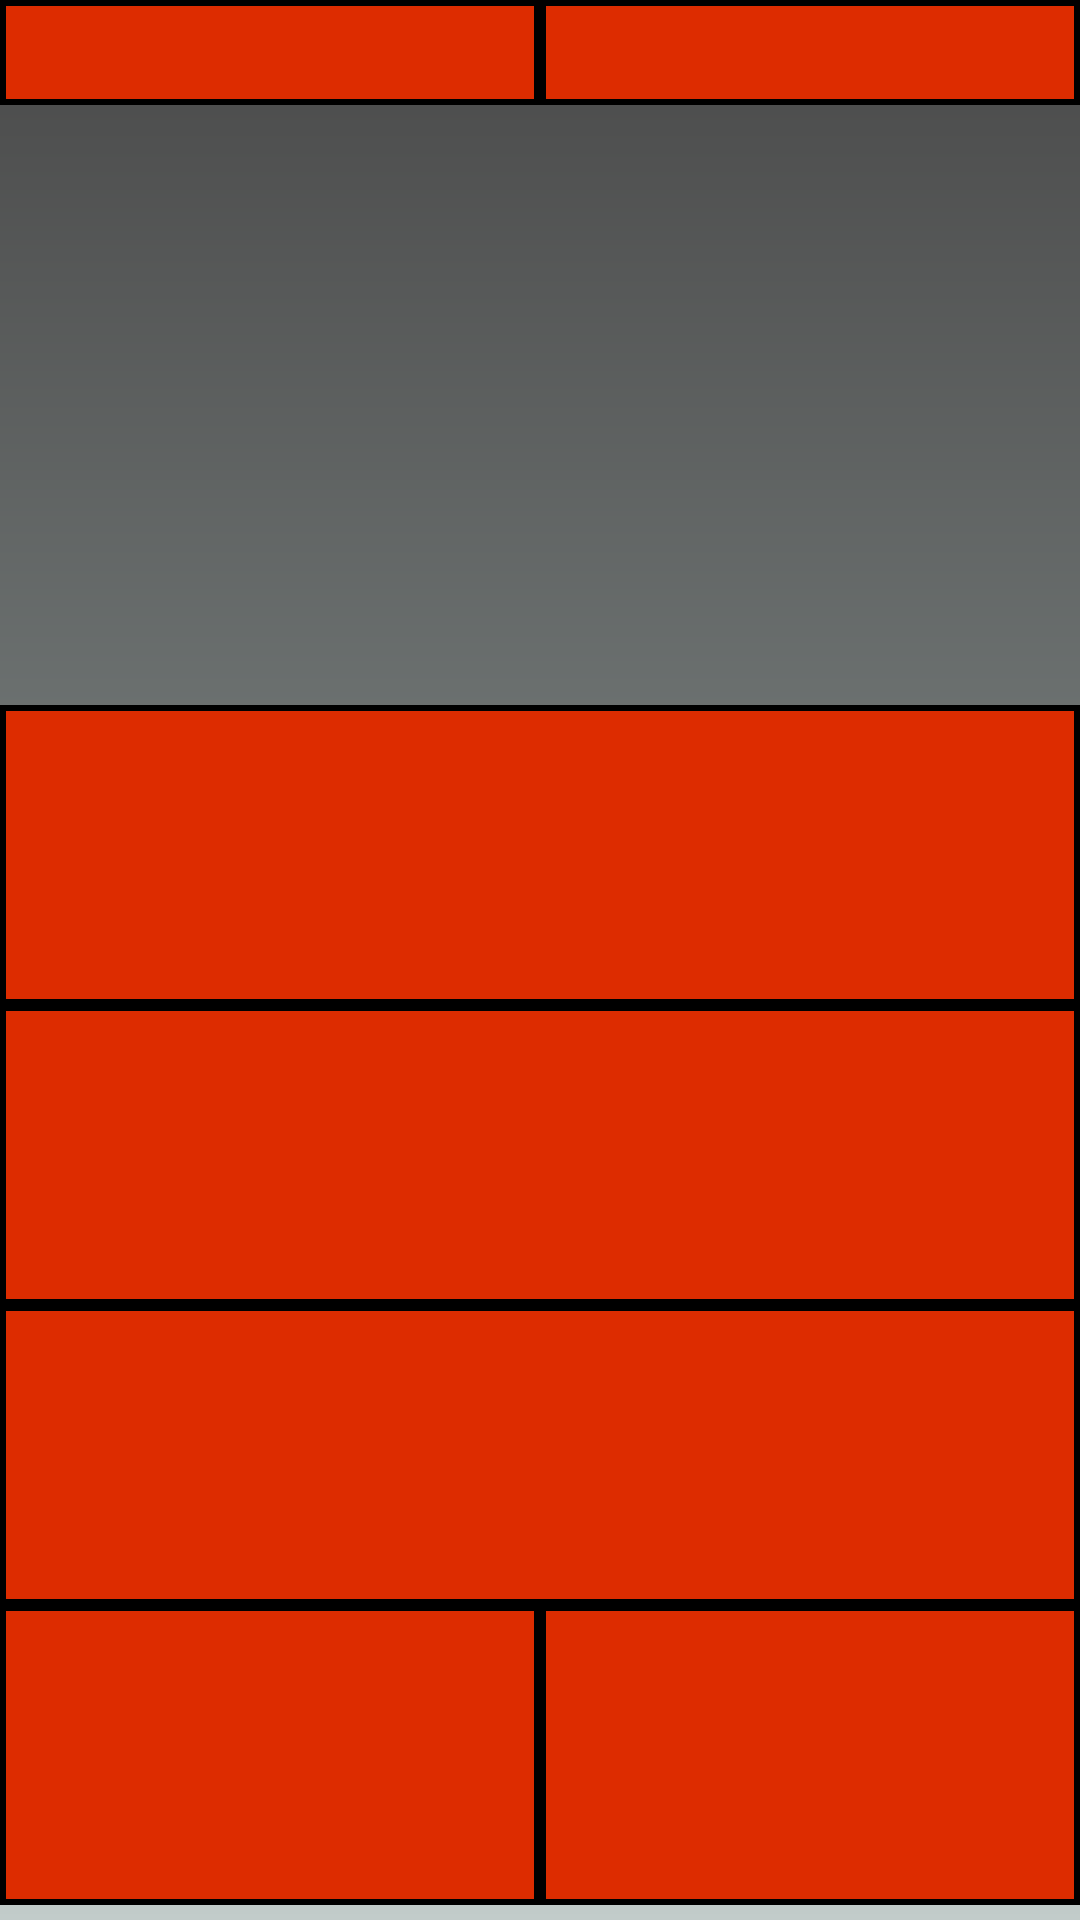

Write the Android layout XML for this screen, with the resource values it uses.
<!-- AndroidManifest.xml: application theme Theme.RunThlete -->
<!-- res/layout/fragment_run_details.xml -->
<?xml version="1.0" encoding="utf-8"?>
<androidx.constraintlayout.widget.ConstraintLayout xmlns:android="http://schemas.android.com/apk/res/android"
    xmlns:app="http://schemas.android.com/apk/res-auto"
    xmlns:tools="http://schemas.android.com/tools"
    android:id="@+id/main"
    android:orientation="vertical"
    android:layout_width="match_parent"
    android:layout_height="match_parent"
    tools:context=".RunDetailsFragment"
    android:background="@drawable/login_background">

    <TextView
        android:id="@+id/name"
        style="@style/runStyle"
        android:layout_width="0dp"
        android:layout_height="35dp"
        android:background="@drawable/running_boxes"
        android:textAlignment="center"
        android:textColor="@color/white"
        app:layout_constraintEnd_toStartOf="@id/date"
        app:layout_constraintStart_toStartOf="parent"
        app:layout_constraintTop_toTopOf="parent"
        app:layout_constraintWidth_percent="0.5" />

    <TextView
        android:id="@+id/date"
        style="@style/runStyle"
        android:layout_width="0dp"
        android:layout_height="35dp"
        android:background="@drawable/running_boxes"
        android:textAlignment="center"
        android:textColor="@color/white"
        app:layout_constraintEnd_toEndOf="parent"
        app:layout_constraintStart_toEndOf="@id/name"
        app:layout_constraintTop_toTopOf="parent"
        app:layout_constraintWidth_percent="0.5" />

    
    <ImageView
        android:id="@+id/mapView"
        android:layout_width="0dp"
        android:layout_height="200dp"
        app:layout_constraintEnd_toEndOf="parent"
        app:layout_constraintStart_toStartOf="parent"
        app:layout_constraintTop_toBottomOf="@id/name" />

    <TextView
        android:id="@+id/timeTracker"
        android:layout_width="match_parent"
        android:layout_height="100dp"
        android:background="@drawable/running_boxes"
        android:textAlignment="center"
        android:textColor="@color/white"
        style="@style/runStyle"
        app:layout_constraintEnd_toEndOf="parent"
        app:layout_constraintStart_toStartOf="parent"
        app:layout_constraintTop_toBottomOf="@id/mapView" />

    <TextView
        android:id="@+id/avgPaceTracker"
        android:layout_width="match_parent"
        android:layout_height="100dp"
        android:background="@drawable/running_boxes"
        android:textAlignment="center"
        android:textColor="@color/white"
        style="@style/runStyle"
        app:layout_constraintStart_toStartOf="parent"
        app:layout_constraintTop_toBottomOf="@id/distanceTracker" />

    <TextView
        android:id="@+id/distanceTracker"
        android:layout_width="match_parent"
        android:layout_height="100dp"
        android:background="@drawable/running_boxes"
        android:textAlignment="center"
        android:textColor="@color/white"
        style="@style/runStyle"
        app:layout_constraintStart_toStartOf="parent"
        app:layout_constraintTop_toBottomOf="@id/timeTracker" />

    <TextView
        android:id="@+id/calorieTracker"
        android:layout_width="0dp"
        android:layout_height="100dp"
        android:layout_marginEnd="0dp"
        android:background="@drawable/running_boxes"
        android:textAlignment="center"
        android:textColor="@color/white"
        style="@style/runStyle"
        app:layout_constraintStart_toStartOf="parent"
        app:layout_constraintEnd_toStartOf="@id/stepsTracker"
        app:layout_constraintTop_toBottomOf="@id/avgPaceTracker"
        app:layout_constraintWidth_percent="0.5" />

    <TextView
        android:id="@+id/stepsTracker"
        android:layout_width="0dp"
        android:layout_height="100dp"
        android:layout_marginStart="0dp"
        android:background="@drawable/running_boxes"
        android:textAlignment="center"
        android:textColor="@color/white"
        style="@style/runStyle"
        app:layout_constraintStart_toEndOf="@id/calorieTracker"
        app:layout_constraintEnd_toEndOf="parent"
        app:layout_constraintTop_toBottomOf="@id/avgPaceTracker"
        app:layout_constraintWidth_percent="0.5" />

    <Button
        android:id="@+id/backButton"
        style="@style/runBtn"
        android:layout_width="125dp"
        android:layout_height="60dp"
        android:layout_gravity="center|bottom"
        android:layout_marginTop="20dp"
        android:text="@string/back"
        app:layout_constraintEnd_toEndOf="parent"
        app:layout_constraintStart_toStartOf="parent"
        app:layout_constraintTop_toBottomOf="@id/calorieTracker" />

</androidx.constraintlayout.widget.ConstraintLayout>
<!-- resources referenced by this layout -->
<resources>
  <color name="white">#FFFFFFFF</color>
  <!-- drawable login_background (drawable) -->
  <?xml version="1.0" encoding="utf-8"?>
  <shape xmlns:android="http://schemas.android.com/apk/res/android">
      <gradient android:type = "linear" android:angle="100"
          android:startColor="#494949" android:centerColor="#777E7D" android:endColor="#C2CCCA"/>
  </shape>
  <!-- drawable running_boxes (drawable) -->
  <?xml version="1.0" encoding="utf-8"?>
  <layer-list xmlns:android="http://schemas.android.com/apk/res/android">
      
      <item>
          <shape android:shape="rectangle">
              <solid android:color="@color/orange"/>
              <stroke android:width="2dp" android:color="@color/black"/> 
          </shape>
      </item>
  
  </layer-list>
  <string name="back">Back</string>
  <style name="runBtn">
          <item name="android:background">@drawable/login_button_background</item>
          <item name="backgroundTint">@null</item>
          <item name="android:textColor">@color/white</item>
      </style>
  <style name="runStyle">
          <item name="android:textSize">28sp</item>
          <item name="android:textColor">@color/black</item>
          <item name="android:textStyle">normal</item>
          <item name="android:background">@drawable/card_box</item>
          <item name="android:gravity">center_horizontal</item>
          <item name="fontFamily">@font/concert_one</item>
      </style>
  <style name="Theme.RunThlete" parent="Base.Theme.RunThlete" />
  <color name="orange">#DD2C00</color>
  <color name="black">#FF000000</color>
  <!-- drawable login_button_background (drawable) -->
  <?xml version="1.0" encoding="utf-8"?>
  <selector xmlns:android="http://schemas.android.com/apk/res/android">
      <item>
          <shape android:shape="rectangle">
              <corners android:radius="50dp" />
              <solid android:color="@color/orange"/>
              <stroke android:color="@color/black" android:width="2dp"/>
          </shape>
      </item>
  </selector>
  <!-- drawable card_box (drawable) -->
  <?xml version="1.0" encoding="utf-8"?>
  <layer-list xmlns:android="http://schemas.android.com/apk/res/android">
      <item>
          <shape android:shape="rectangle">
              <gradient
                  android:startColor="@color/pink"
                  android:centerColor="@color/thistle"
                  android:endColor="@color/navajowhite"/>
              <stroke android:width="1.5dp" android:color="@color/black"/> 
          </shape>
      </item>
  
  </layer-list>
  <style name="Base.Theme.RunThlete" parent="Theme.MaterialComponents.DayNight.NoActionBar">
          
  
          <item name="android:textSize">18sp</item>
          <item name="windowActionBar">false</item>
          <item name="windowNoTitle">true</item>
  
      </style>
  <color name="pink">#FFFFC0CB</color>
  <color name="thistle">#FFFFD8B1</color>
  <color name="navajowhite">#FFFFDEAD</color>
</resources>
